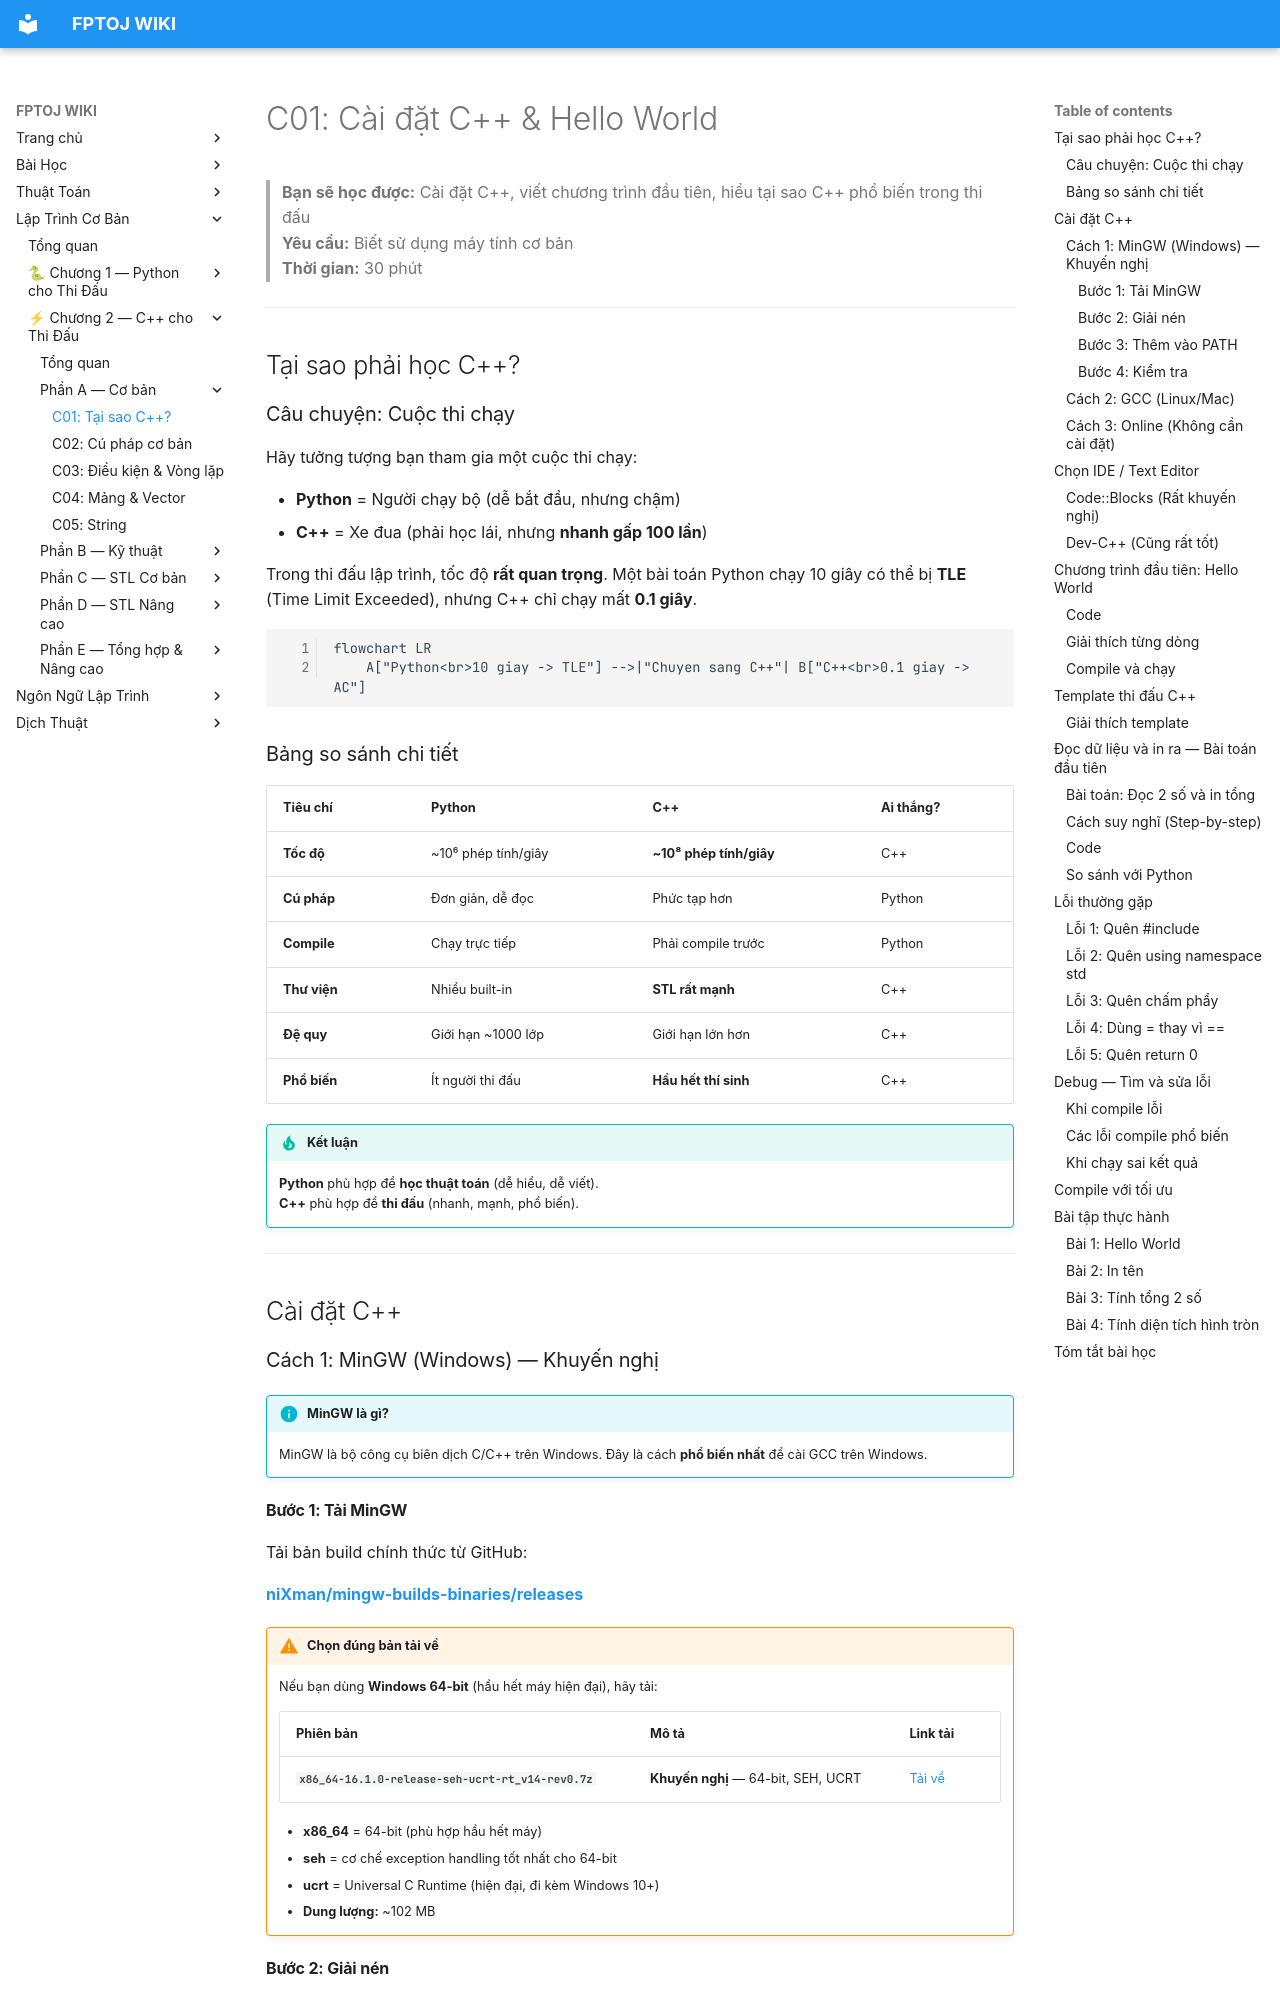

repository: FPTOJ-OJ/fptoj_wiki · page: coding/cpp/C01-tai-sao-cpp/index.html · generator: mkdocs

# C01: Cài đặt C++ & Hello World

> **Bạn sẽ học được:** Cài đặt C++, viết chương trình đầu tiên, hiểu tại sao C++ phổ biến trong thi đấu<br>
> **Yêu cầu:** Biết sử dụng máy tính cơ bản<br>
> **Thời gian:** 30 phút

---

## Tại sao phải học C++?

### Câu chuyện: Cuộc thi chạy

Hãy tưởng tượng bạn tham gia một cuộc thi chạy:

- **Python** = Người chạy bộ (dễ bắt đầu, nhưng chậm)
- **C++** = Xe đua (phải học lái, nhưng **nhanh gấp 100 lần**)

Trong thi đấu lập trình, tốc độ **rất quan trọng**. Một bài toán Python chạy 10 giây có thể bị **TLE** (Time Limit Exceeded), nhưng C++ chỉ chạy mất **0.1 giây**.

```mermaid
flowchart LR
    A["Python<br>10 giay -> TLE"] -->|"Chuyen sang C++"| B["C++<br>0.1 giay -> AC"]
```

### Bảng so sánh chi tiết

| Tiêu chí | Python | C++ | Ai thắng? |
|----------|--------|-----|-----------|
| **Tốc độ** | ~10⁶ phép tính/giây | **~10⁸ phép tính/giây** | C++ |
| **Cú pháp** | Đơn giản, dễ đọc | Phức tạp hơn | Python |
| **Compile** | Chạy trực tiếp | Phải compile trước | Python |
| **Thư viện** | Nhiều built-in | **STL rất mạnh** | C++ |
| **Đệ quy** | Giới hạn ~1000 lớp | Giới hạn lớn hơn | C++ |
| **Phổ biến** | Ít người thi đấu | **Hầu hết thí sinh** | C++ |

!!! tip "Kết luận"
    **Python** phù hợp để **học thuật toán** (dễ hiểu, dễ viết).<br>
    **C++** phù hợp để **thi đấu** (nhanh, mạnh, phổ biến).

---

## Cài đặt C++

### Cách 1: MinGW (Windows) — Khuyến nghị

!!! info "MinGW là gì?"
    MinGW là bộ công cụ biên dịch C/C++ trên Windows. Đây là cách **phổ biến nhất** để cài GCC trên Windows.
